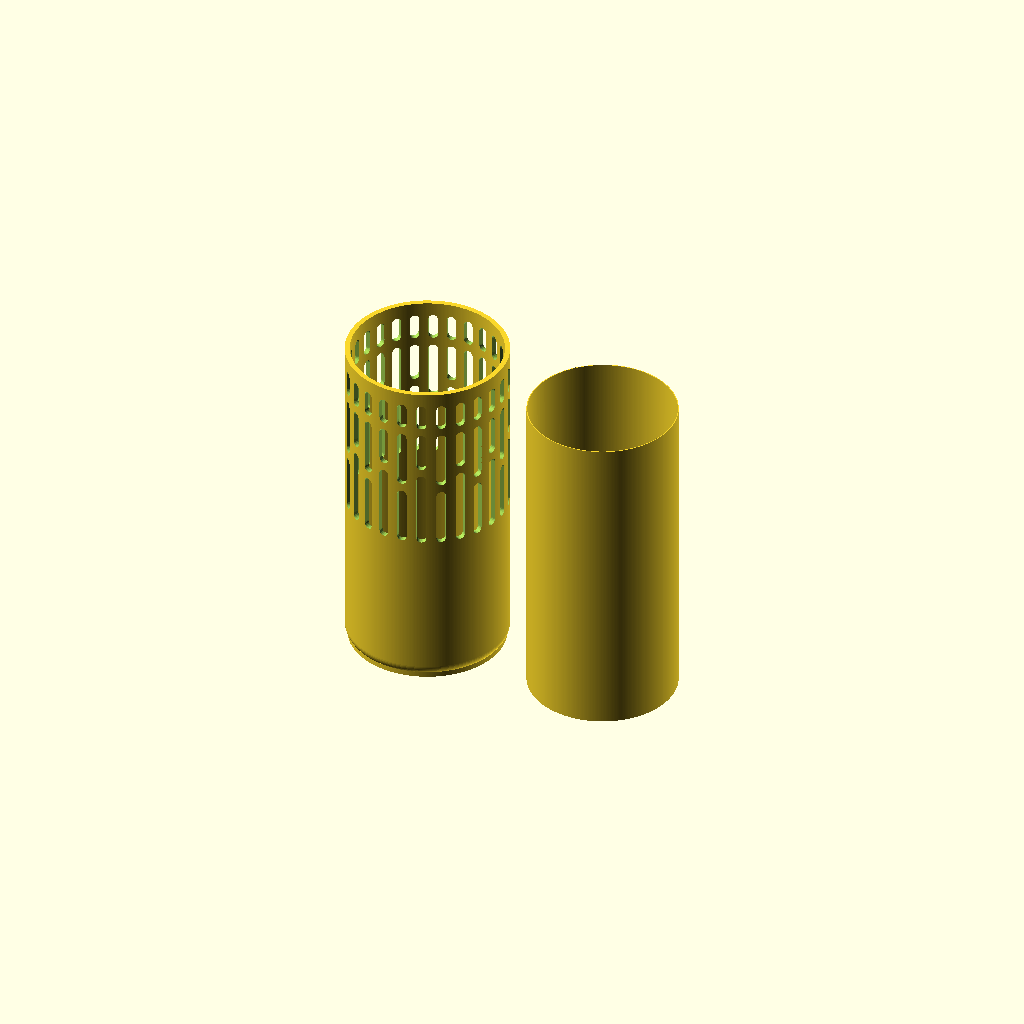
Cell 1 — every parameter at its default value.
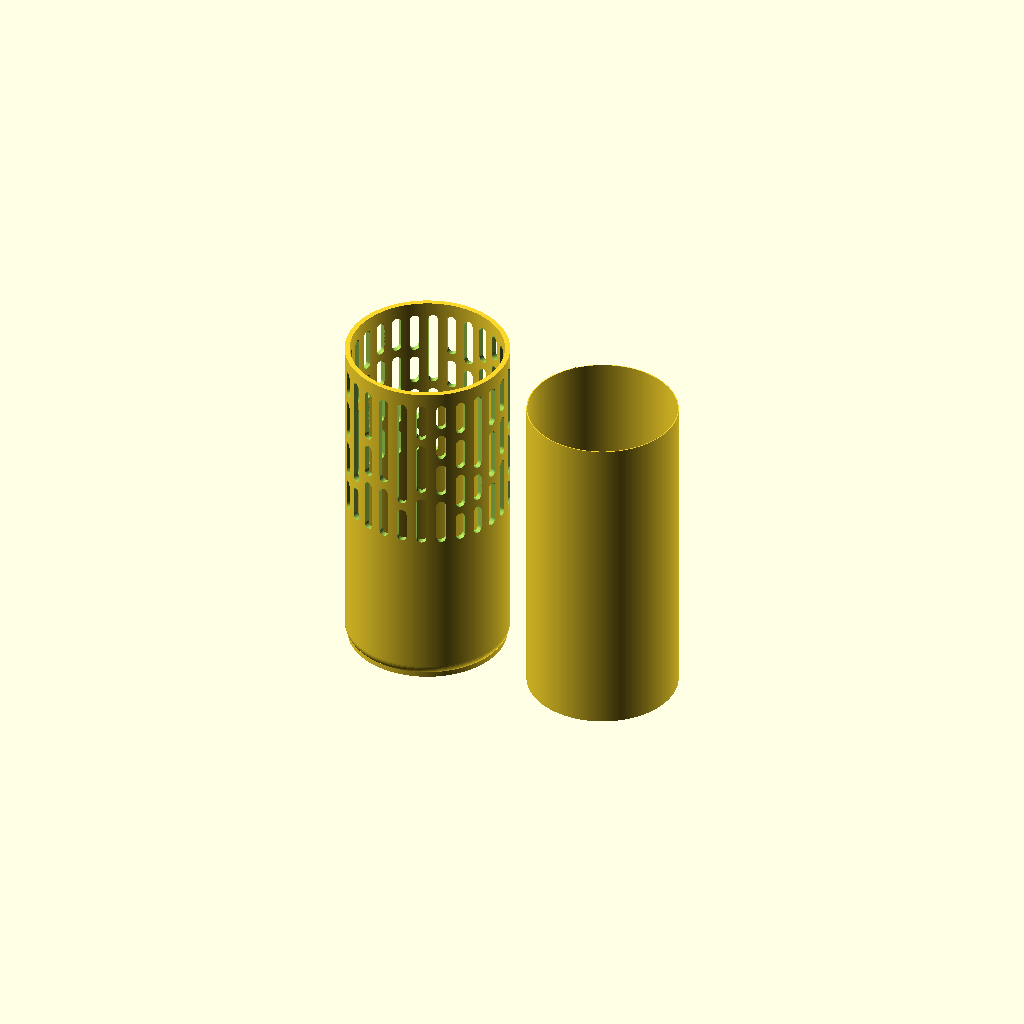
Cell 2 — pattern_mode set to "random", the other parameters unchanged.
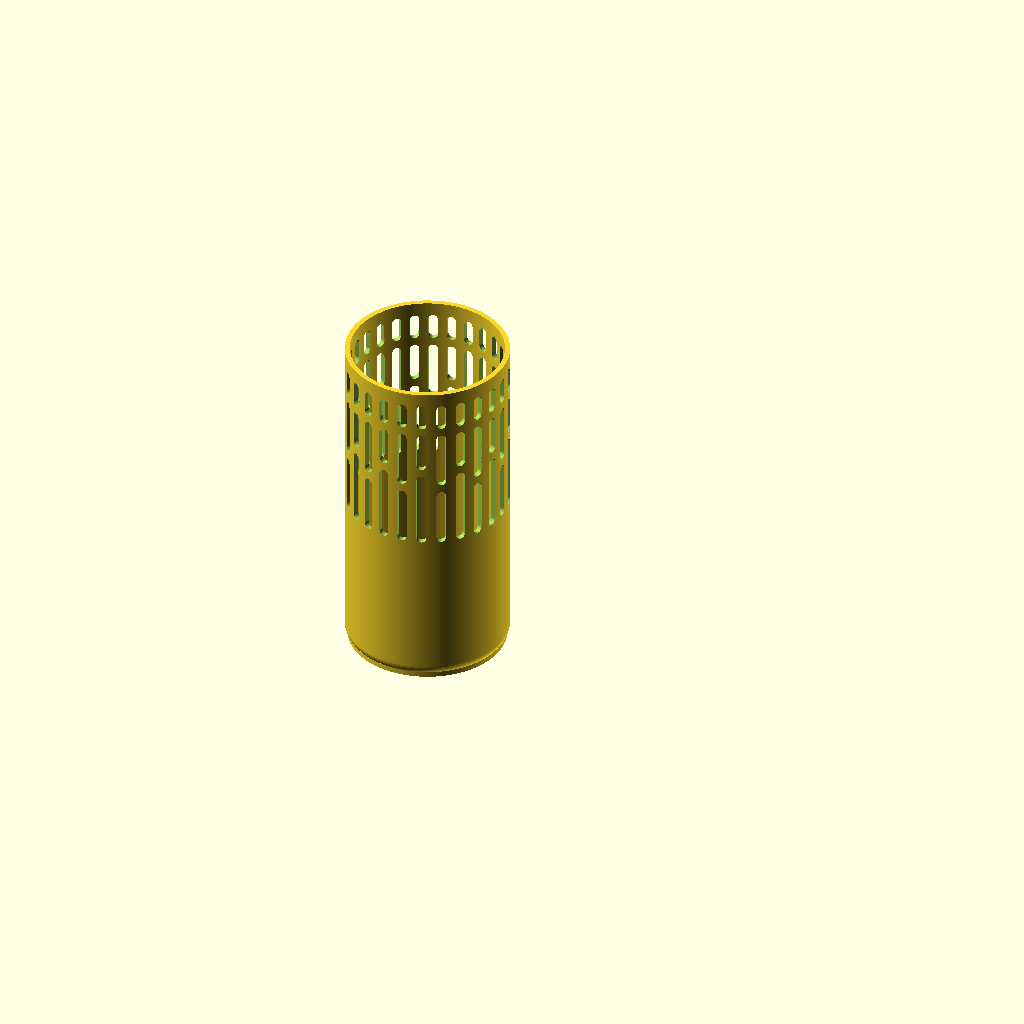
Cell 3 — include_liner set to false, the other parameters unchanged.
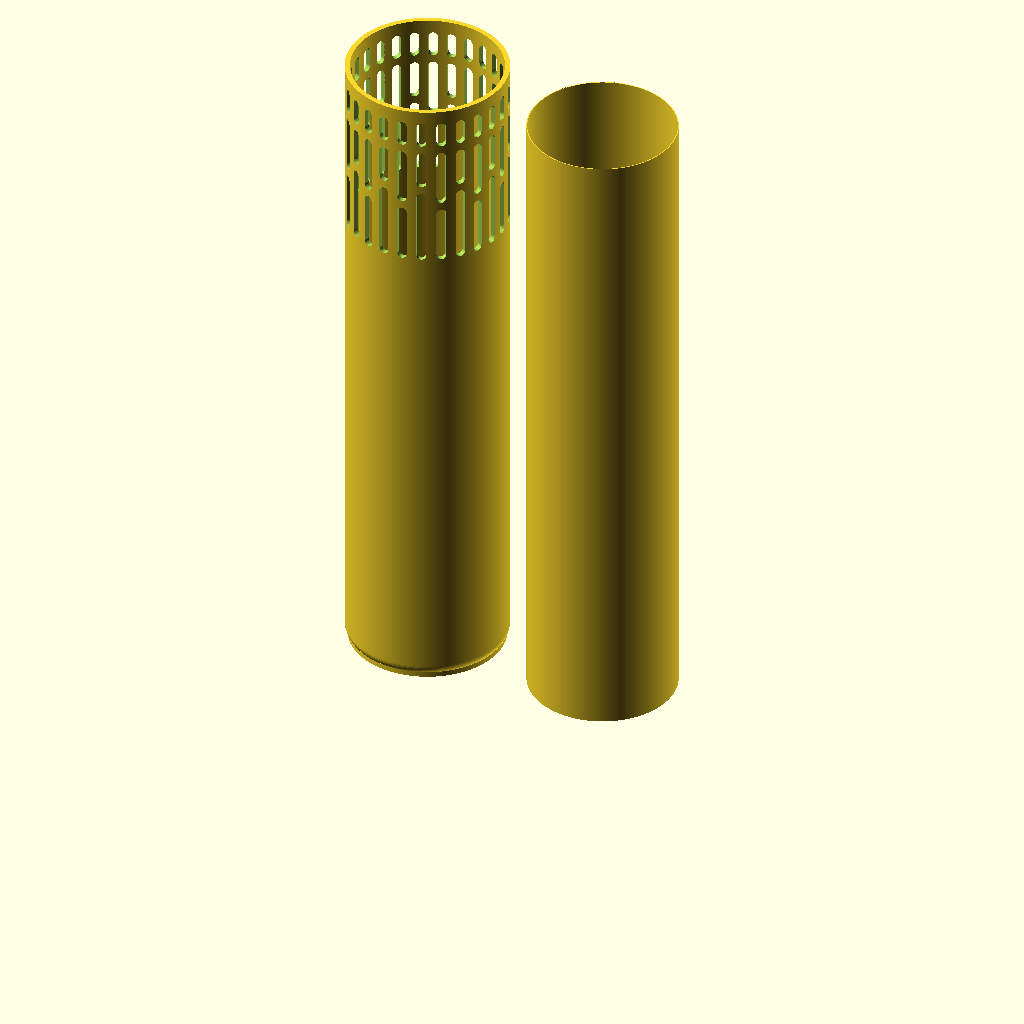
Cell 4 — h set to 250, the other parameters unchanged.
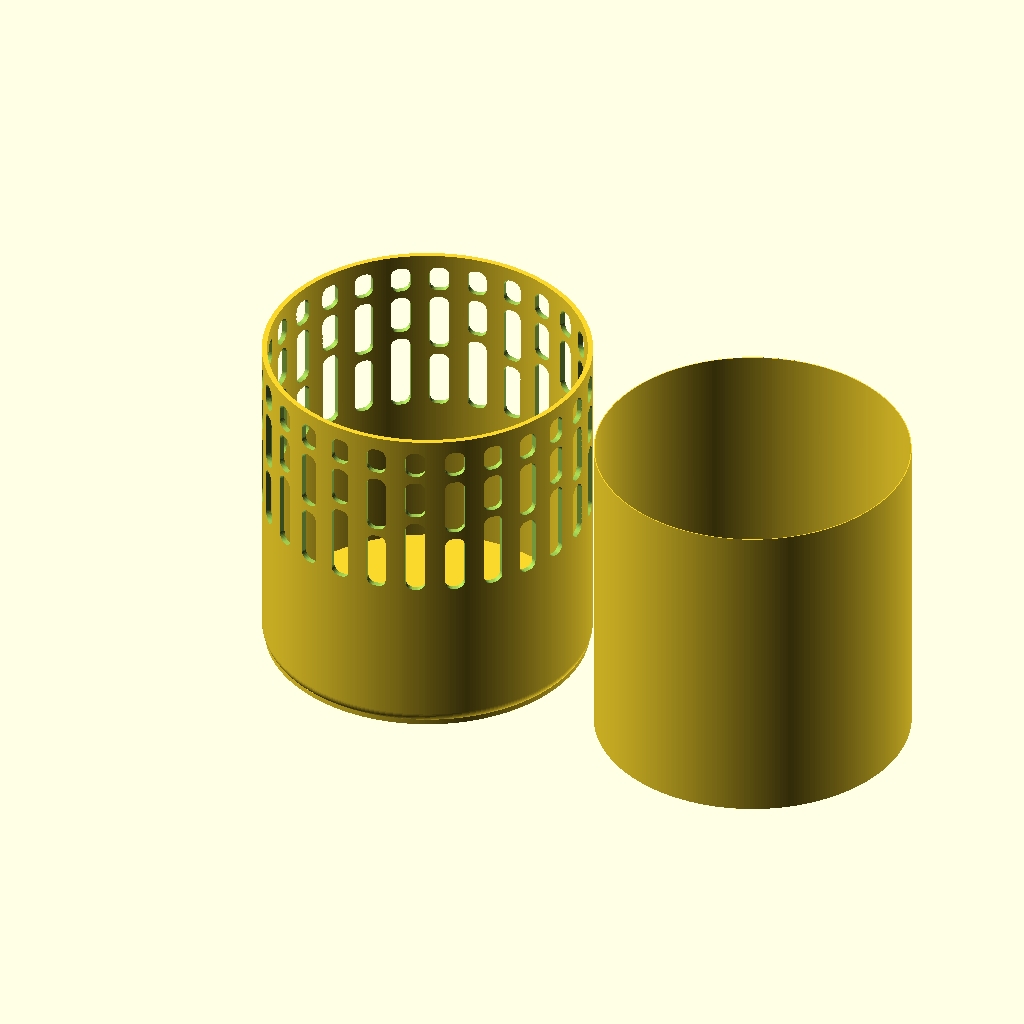
Cell 5 — d set to 120, the other parameters unchanged.
One fixed orthographic camera (rotation 55°, 0°, 25°; colour scheme Cornfield) for every cell.
Source of the model, src/greeble_vase.scad:
$fa = 1;
$fs = 0.5;

// parameters
// Overall height
h = 125;
// Outer diameter
d = 60;
// Wall thickness
w = 2;

// pattern parameters
greeble_panel_height = 70;
// Number of columns (depends on outer diameter)
num_cols = 26;
top_buffer = 5;
// Panel depth should be greater than wall thickness if you want it to cut through (but too big and it will cut through the other side)
panel_depth = 5;
// inset radius (it will get overridden most of the time, but if you do extremely few columns, this is needed)
panel_radius = 3;

/*
/ "random"    — original randomised panel heights / row counts
/ "authentic" — Death Star corridor panel pattern (top band + offset rows)
*/
pattern_mode = "authentic";  // ["authentic", "random"]

/*
/ "vase" — original vase with floor
/ "lamp" — no floor, cable notch at base
*/
use_case = "vase";  // ["vase", "lamp"]

// Lamp-specific parameters
cable_notch_w = 4;    // notch width (enough for LED Kit 0001 cable + some wiggle room)
cable_notch_h = 6;    // notch height
cable_notch_d = w + 2; // slightly deeper than wall thickness to ensure clean cut


// ── Liner parameters ──────────────────────────────────────────────────────
include_liner  = true;
liner_w     = 0.42;   // single extrusion width
liner_gap   = 0.4;    // radial clearance so it slips in easily
liner_offset = d + 10; // how far to the side the liner renders

module liner_profile() {
    liner_r_outer = d/2 - w - liner_gap;
    liner_r_inner = liner_r_outer - liner_w;
    liner_h = (use_case == "lamp") ? h - cable_notch_h : h - 6; // -6 is to accommodate for bottom thickness and such. Getting hacky here. Should set a 'bed_thickness' var or something. 

    difference() {
        hull() {
            translate([0, 0]) square([liner_r_outer, 1]); // flat base, no fillet
            translate([liner_r_outer - 0.1, liner_h]) square([0.1, 0.1]);
            translate([0, liner_h]) square([0.1, 0.1]);
        }
        hull() {
            translate([0, -10]) square([liner_r_inner, 1]); // flat inner base
            translate([liner_r_inner, liner_h + 1]) square([0.1, 0.1]);
            translate([-0.1, liner_h + 1]) square([0.1, 0.1]);
        }
    }
}

r_fillet = 5;


module liner() {
    translate([liner_offset, 0, 0])
        rotate_extrude()
            liner_profile();
}

module vase_profile() {
    difference() {
        hull() {
            translate([r_fillet, r_fillet]) circle(r = r_fillet);
            translate([d/2 - r_fillet, r_fillet]) circle(r = r_fillet);
            translate([d/2 - 0.1, h]) square([0.1, 0.1]);
            translate([0, h]) square([0.1, 0.1]);
        }
        hull() {
            translate([-r_fillet, -10]) circle(r = r_fillet);
            translate([d/2 - w - r_fillet, -10]) circle(r = r_fillet);
            translate([d/2 - w, h + 1]) square([0.1, 0.1]);
            translate([-0.1, h + 1]) square([0.1, 0.1]);
        }
    }
}

module vase_floor() {
    cylinder(d = d - w, h = w);
}

module cable_notch() {
    // Centered on X axis, cut from the outside of the wall inward at the base
    translate([-cable_notch_w / 2, d/2 - cable_notch_d, 0])
        cube([cable_notch_w, cable_notch_d, cable_notch_h]);
}

module rounded_panel(depth, width, panel_h, r) {
    r_clamped = min(r, width/2, panel_h/2);
    hull() {
        translate([0, r_clamped, r_clamped])
            rotate([0, 90, 0]) cylinder(r = r_clamped, h = depth);
        translate([0, width - r_clamped, r_clamped])
            rotate([0, 90, 0]) cylinder(r = r_clamped, h = depth);
        translate([0, r_clamped, panel_h - r_clamped])
            rotate([0, 90, 0]) cylinder(r = r_clamped, h = depth);
        translate([0, width - r_clamped, panel_h - r_clamped])
            rotate([0, 90, 0]) cylinder(r = r_clamped, h = depth);
    }
}

// ── RANDOM mode ───────────────────────────────────────────────────────────
module ds_pattern_random() {
    start_z = h - greeble_panel_height + top_buffer;
    end_z = h - top_buffer;
    available_h = end_z - start_z;
    col_width = (PI * d) / (num_cols * 2);
    gap = 3;
    min_panel_h = 10;

    for (i = [0 : num_cols - 1]) {
        num_rows = 2 + floor(rands(0, 2.999, 1, i * 13)[0]);
        total_gaps = gap * (num_rows - 1);
        pool = available_h - total_gaps;
        guaranteed = min_panel_h * num_rows;
        flex = pool - guaranteed;

        s = rands(0, 1, 3, i * 31);
        a = min(s[0], min(s[1], s[2]));
        c = max(s[0], max(s[1], s[2]));
        b = s[0] + s[1] + s[2] - a - c;

        h0 = min_panel_h + a * flex;
        h1 = min_panel_h + (b - a) * flex;
        h2 = min_panel_h + (c - b) * flex;
        h3 = min_panel_h + (1 - c) * flex;

        p0 = h0;
        p1 = (num_rows >= 2) ? h1 : 0;
        p2 = (num_rows >= 3) ? h2 : 0;
        p_last = pool - (num_rows == 2 ? p0
                       : num_rows == 3 ? p0 + p1
                       :                 p0 + p1 + p2);

        heights = num_rows == 2 ? [p0, p_last, 0,      0     ]
                : num_rows == 3 ? [p0, p1,     p_last, 0     ]
                :                 [p0, p1,     p2,     p_last];

        rotate([0, 0, i * (360 / num_cols)])
        translate([d/2 - panel_depth, -col_width/2, start_z]) {
            for (j = [0 : num_rows - 1]) {
                ph = heights[j];
                pz = j == 0 ? 0
                   : j == 1 ? heights[0] + gap
                   : j == 2 ? heights[0] + heights[1] + gap * 2
                   :           heights[0] + heights[1] + heights[2] + gap * 3;
                translate([0, 0, pz])
                    rounded_panel(panel_depth + 1, col_width, ph, panel_radius);
            }
        }
    }
}

// ── AUTHENTIC mode ────────────────────────────────────────────────────────
module ds_pattern_authentic() {
    start_z    = h - greeble_panel_height + top_buffer;
    end_z      = h - top_buffer;
    col_width  = (PI * d) / (num_cols * 2);
    gap        = 3;
    top_band_height = 10;
    body_h      = (end_z - start_z) - top_band_height - gap;
    offset_frac = 0.15;

    for (i = [0 : num_cols - 1]) {
        is_odd = (i % 2);
        split = is_odd ? (0.5 + offset_frac) : 0.5;
        lower_h = body_h * split       - gap / 2;
        upper_h = body_h * (1 - split) - gap / 2;
        body_start_z  = start_z;
        upper_start_z = body_start_z + lower_h + gap;
        band_start_z  = end_z - top_band_height;

        rotate([0, 0, i * (360 / num_cols)])
        translate([d/2 - panel_depth, -col_width/2, 0]) {
            translate([0, 0, body_start_z])
                rounded_panel(panel_depth + 1, col_width, lower_h, panel_radius);
            translate([0, 0, upper_start_z])
                rounded_panel(panel_depth + 1, col_width, upper_h, panel_radius);
            translate([0, 0, band_start_z])
                rounded_panel(panel_depth + 1, col_width, top_band_height, panel_radius);
        }
    }
}

// ── dispatch ──────────────────────────────────────────────────────────────
module ds_pattern() {
    if (pattern_mode == "authentic") {
        ds_pattern_authentic();
    } else {
        ds_pattern_random();
    }
}

// ── assembly ──────────────────────────────────────────────────────────────
difference() {
    union() {
        rotate_extrude() vase_profile();
        if (use_case == "vase") vase_floor();
    }
    ds_pattern();
    if (use_case == "lamp") cable_notch();
 }
 
if (include_liner) liner();
Parameter table extracted from the source (name, type, default, range or options):
h: number, default 125
d: number, default 60
w: number, default 2
greeble_panel_height: number, default 70
num_cols: number, default 26
top_buffer: number, default 5
panel_depth: number, default 5
panel_radius: number, default 3
pattern_mode: string, default "authentic", options "authentic", "random"
use_case: string, default "vase", options "vase", "lamp"
cable_notch_w: number, default 4
cable_notch_h: number, default 6
include_liner: bool, default true
liner_w: number, default 0.42
liner_gap: number, default 0.4
